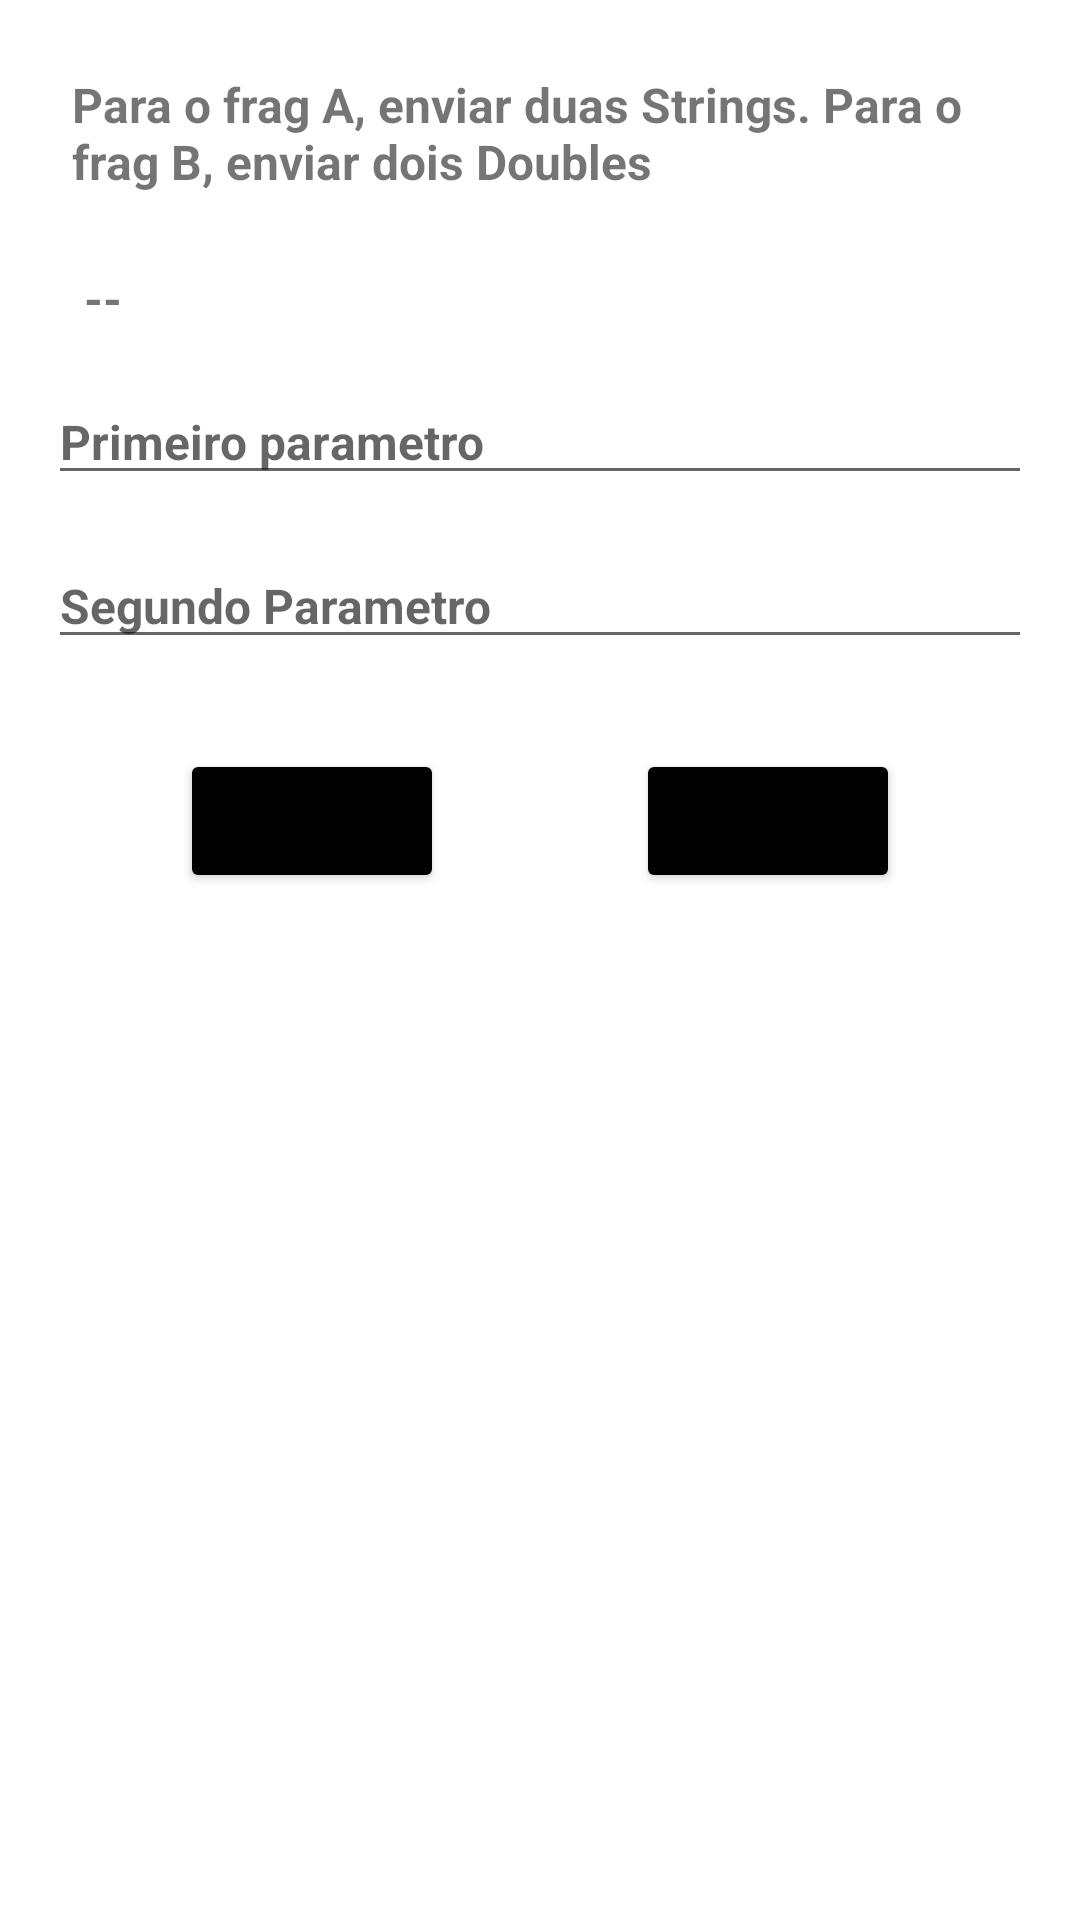

This screen was rendered from an Android layout file. Write that file and the resources it references.
<!-- AndroidManifest.xml: application theme Theme.ExFelipe -->
<!-- res/layout/fragment_b.xml -->
<?xml version="1.0" encoding="utf-8"?>
<androidx.constraintlayout.widget.ConstraintLayout
    xmlns:android="http://schemas.android.com/apk/res/android"
    xmlns:app="http://schemas.android.com/apk/res-auto"
    xmlns:tools="http://schemas.android.com/tools"
    android:layout_width="match_parent"
    android:layout_height="match_parent"
    android:background="@color/yellow"
    tools:context=".FragmentB">

    <TextView
        android:id="@+id/tvPrimeiroTextoB"
        android:layout_width="match_parent"
        android:layout_height="wrap_content"
        android:layout_margin="24dp"
        android:text="Para o frag A, enviar duas Strings. Para o frag B, enviar dois Doubles"
        android:textSize="16sp"
        android:textStyle="bold"
        app:layout_constraintEnd_toEndOf="parent"
        app:layout_constraintStart_toStartOf="parent"
        app:layout_constraintTop_toTopOf="parent" />

    <TextView
        android:id="@+id/tvSegundoTextoB"
        android:layout_width="match_parent"
        android:layout_height="wrap_content"
        android:layout_margin="24dp"
        android:text=" -- "
        android:textSize="16sp"
        android:textStyle="bold"
        app:layout_constraintEnd_toEndOf="parent"
        app:layout_constraintStart_toStartOf="parent"
        app:layout_constraintTop_toBottomOf="@+id/tvPrimeiroTextoB" />

    <EditText
        android:id="@+id/et1B"
        android:layout_width="match_parent"
        android:layout_height="wrap_content"
        android:hint="Primeiro parametro"
        android:textSize="16sp"
        android:textStyle="bold"
        android:layout_margin="16dp"
        app:layout_constraintEnd_toEndOf="parent"
        app:layout_constraintStart_toStartOf="parent"
        app:layout_constraintTop_toBottomOf="@+id/tvSegundoTextoB" />

    <EditText
        android:id="@+id/et2B"
        android:layout_width="match_parent"
        android:layout_height="wrap_content"
        android:hint="Segundo Parametro"
        android:textSize="16sp"
        android:textStyle="bold"
        android:layout_margin="16dp"
        app:layout_constraintEnd_toEndOf="parent"
        app:layout_constraintStart_toStartOf="parent"
        app:layout_constraintTop_toBottomOf="@+id/et1B" />

    <Button
        android:id="@+id/btnbotao1B"
        android:layout_width="wrap_content"
        android:layout_height="wrap_content"
        android:layout_marginTop="30dp"
        android:gravity="center"
        android:text="-> Frag A"
        android:backgroundTint="@color/black"
        android:layout_marginLeft="60dp"
        app:layout_constraintStart_toStartOf="parent"
        app:layout_constraintTop_toBottomOf="@+id/et2B" />

    <Button
        android:id="@+id/btnbotao2B"
        android:layout_width="wrap_content"
        android:layout_height="wrap_content"
        android:layout_marginTop="30dp"
        android:layout_marginRight="60dp"
        android:text="-> Frag C"
        android:backgroundTint="@color/black"
        app:layout_constraintEnd_toEndOf="parent"
        app:layout_constraintTop_toBottomOf="@+id/et2B" />




</androidx.constraintlayout.widget.ConstraintLayout>
<!-- resources referenced by this layout -->
<resources>
  <style name="Theme.ExFelipe" parent="Theme.MaterialComponents.DayNight.DarkActionBar">
          
          <item name="colorPrimary">@color/purple_500</item>
          <item name="colorPrimaryVariant">@color/purple_700</item>
          <item name="colorOnPrimary">@color/white</item>
          
          <item name="colorSecondary">@color/teal_200</item>
          <item name="colorSecondaryVariant">@color/teal_700</item>
          <item name="colorOnSecondary">@color/black</item>
          
          <item name="android:statusBarColor" tools:targetApi="l">?attr/colorPrimaryVariant</item>
          
      </style>
  <!-- not gathered from this repository: default colours our renderer supplied (Android Studio template values) -->
  <color name="purple_500">#FF6200EE</color>
  <color name="purple_700">#FF3700B3</color>
  <color name="teal_200">#FF03DAC5</color>
  <color name="teal_700">#FF018786</color>
  <color name="black">#FF000000</color>
  <color name="white">#FFFFFFFF</color>
</resources>
